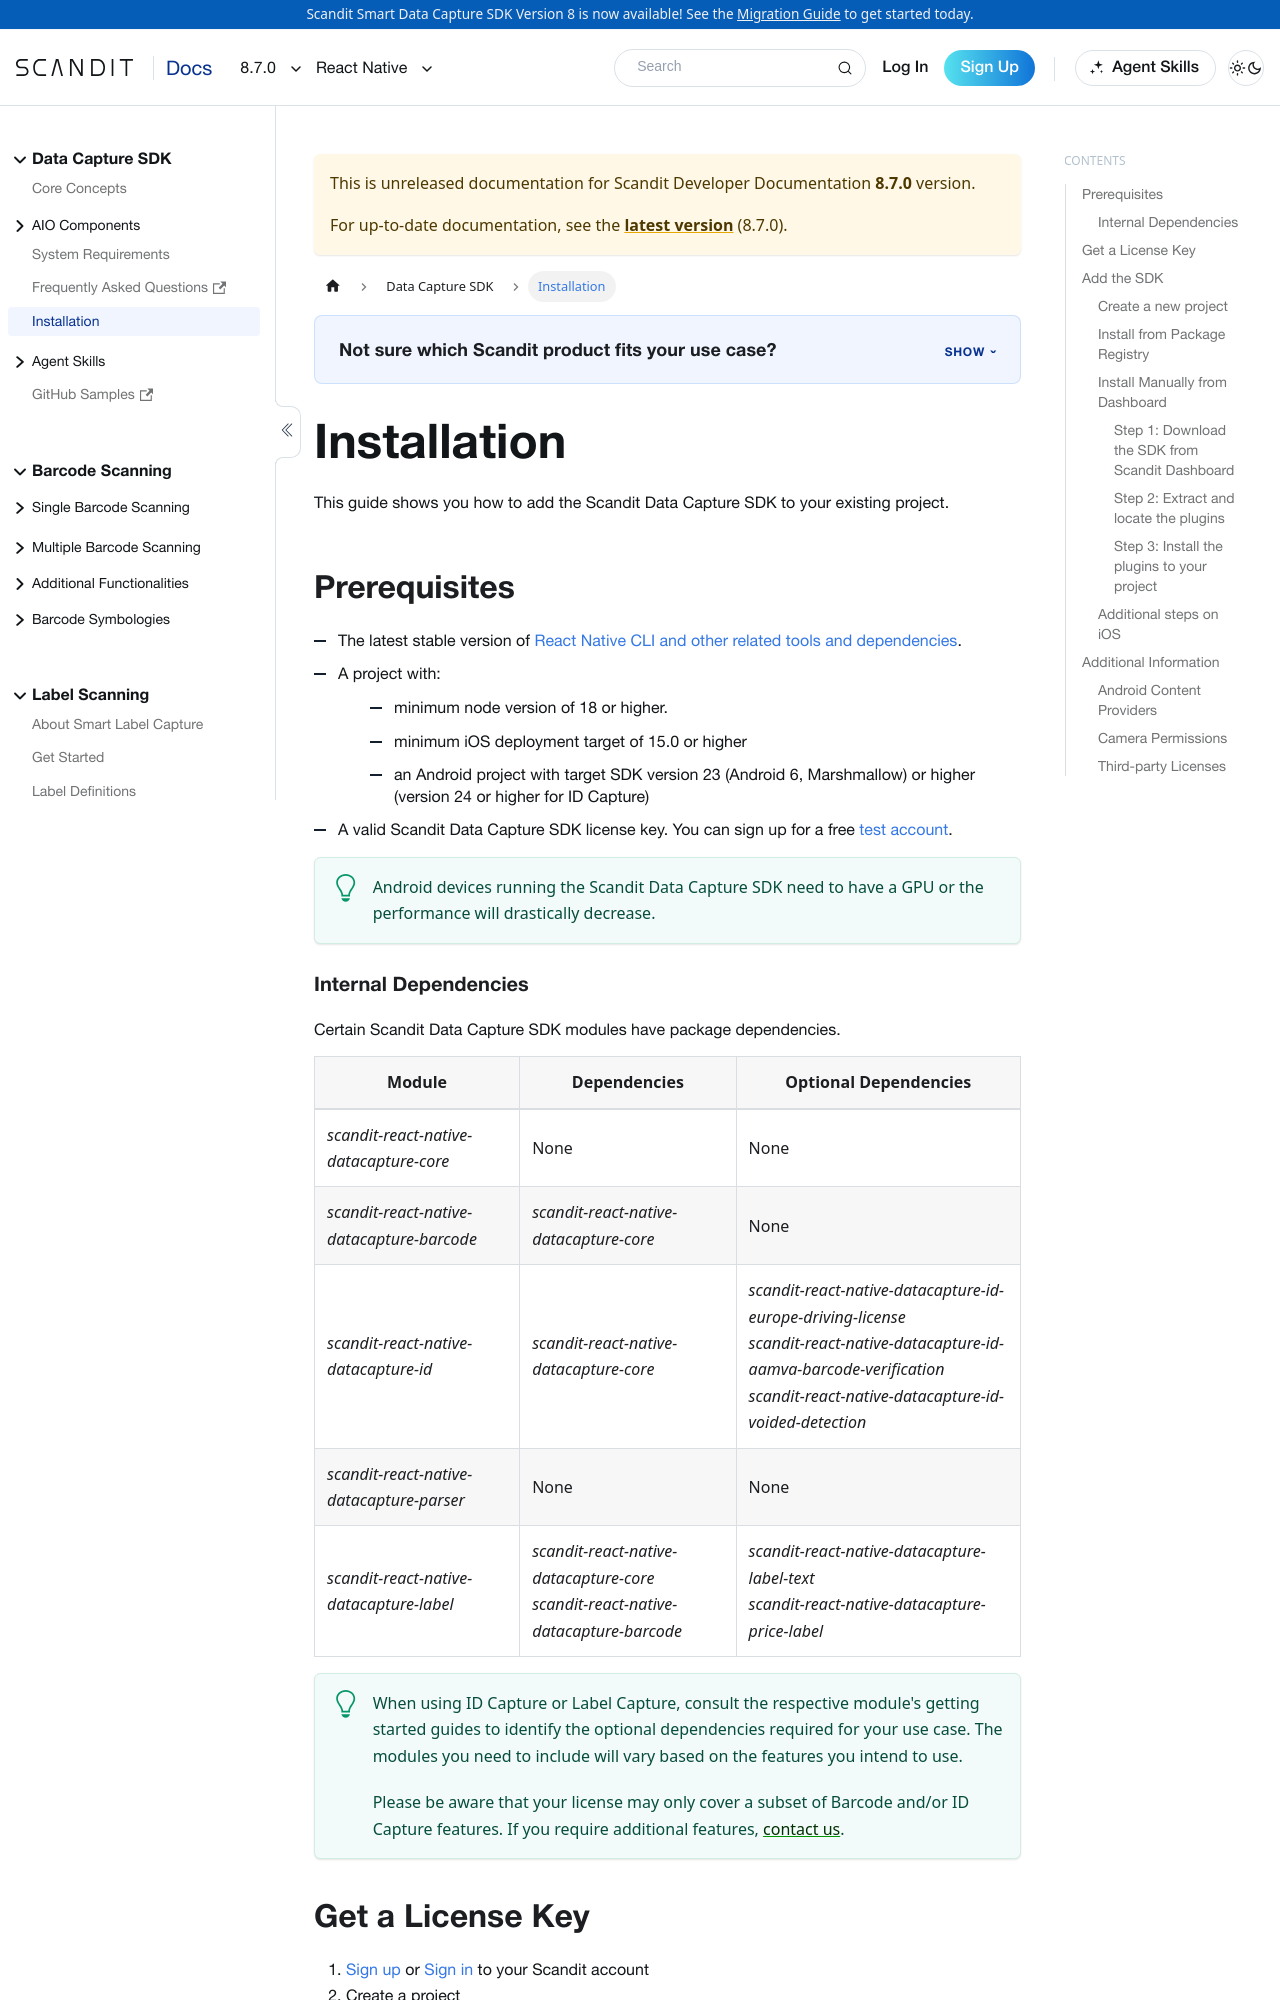

repository: Scandit/data-capture-documentation · page: pr-preview/pr-488/sdks/react-native/add-sdk/index.html · generator: docusaurus

---
description: "Add the Scandit Data Capture SDK to your React Native project: dependencies, license key, and camera permissions."
sidebar_position: 1
toc_max_heading_level: 4
pagination_next: null
framework: react-native
keywords:
  - react
---
import Tabs from '@theme/Tabs';
import TabItem from '@theme/TabItem';

# Installation

This guide shows you how to add the Scandit Data Capture SDK to your existing project.

## Prerequisites

- The latest stable version of [React Native CLI and other related tools and dependencies](https://reactnative.dev/docs/environment-setup).
- A project with:
  - minimum node version of 18 or higher.
  - minimum iOS deployment target of 15.0 or higher
  - an Android project with target SDK version 23 (Android 6, Marshmallow) or higher (version 24 or higher for ID Capture)
- A valid Scandit Data Capture SDK license key. You can sign up for a free [test account](https://ssl.scandit.com/dashboard/sign-up?p=test&utm%5Fsource=documentation).

:::tip
Android devices running the Scandit Data Capture SDK need to have a GPU or the performance will drastically decrease.
:::

### Internal Dependencies

Certain Scandit Data Capture SDK modules have package dependencies.

| Module      | Dependencies | Optional Dependencies |
| ----------- | ----------- | ----------- |
| *scandit-react-native-datacapture-core*      | None | None |
| *scandit-react-native-datacapture-barcode*   | *scandit-react-native-datacapture-core* | None |
| *scandit-react-native-datacapture-id*        | *scandit-react-native-datacapture-core*        | *scandit-react-native-datacapture-id-europe-driving-license*<br/>*scandit-react-native-datacapture-id-aamva-barcode-verification* <br/>*scandit-react-native-datacapture-id-voided-detection* |
| *scandit-react-native-datacapture-parser*           | None | None |
| *scandit-react-native-datacapture-label*     | *scandit-react-native-datacapture-core* <br/>*scandit-react-native-datacapture-barcode* | *scandit-react-native-datacapture-label-text* <br/>*scandit-react-native-datacapture-price-label* |

:::tip
When using ID Capture or Label Capture, consult the respective module's getting started guides to identify the optional dependencies required for your use case. The modules you need to include will vary based on the features you intend to use.

Please be aware that your license may only cover a subset of Barcode and/or ID Capture features. If you require additional features, [contact us](mailto:support@scandit.com).
:::

## Get a License Key

1. [Sign up](https://ssl.scandit.com/dashboard/sign-up?p=test) or [Sign in](https://ssl.scandit.com/dashboard/sign-in) to your Scandit account
2. Create a project
3. Create a license key

If you have a paid subscription, please reach out to [Scandit Support](mailto:support@scandit.com) if you need a new license key.

## Add the SDK

Choose your preferred installation method below. Installing from the package registry is simpler and recommended for most users, while manual installation gives you more control over the SDK version.

:::tip
You should always make sure to add the `scandit-react-native-datacapture-core` plugin, as all other plugins depend on it.
:::
